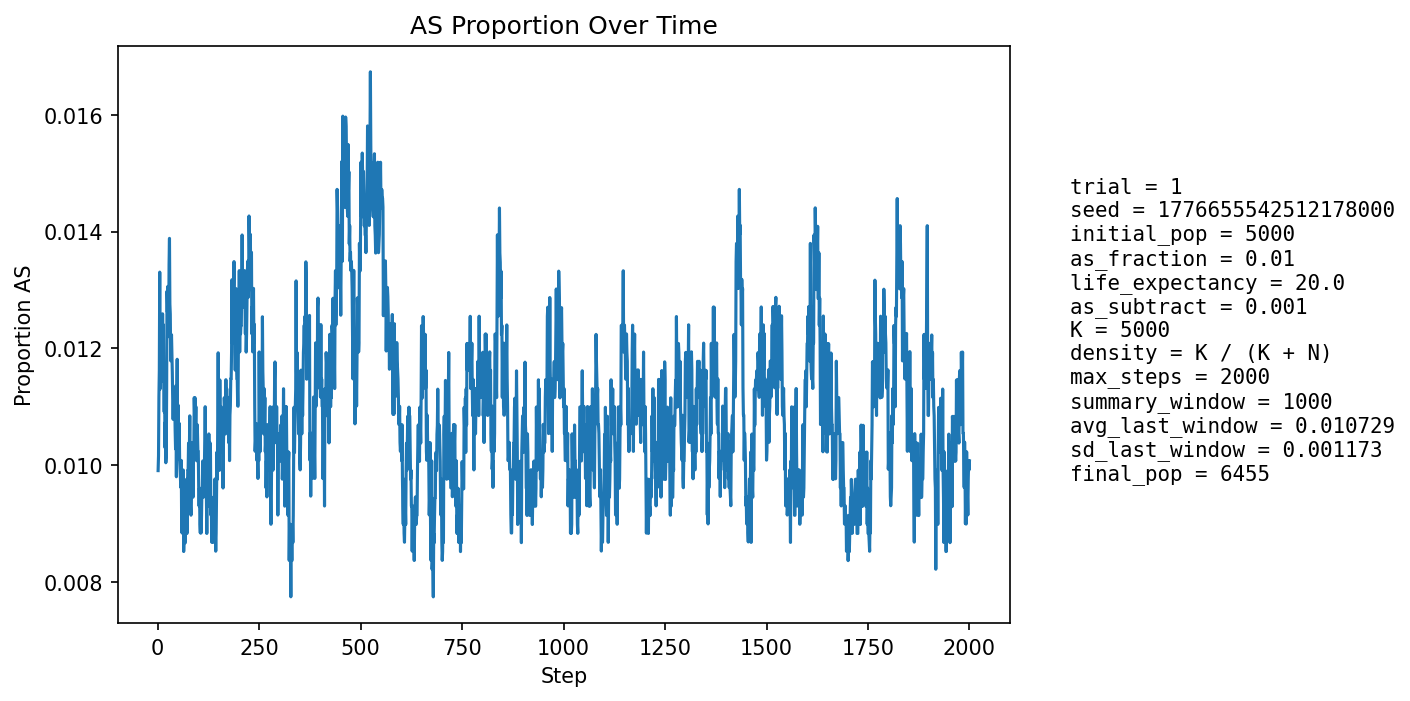

Source data for this figure (header and first rows):
step, population_size, births, newborn_AA, newborn_AS, newborn_SS, prop_newborn_AA, prop_newborn_AS, prop_newborn_SS, prop_repro_AA, prop_repro_AS, prop_AS_population
1, 5150, 1230, 1219, 11, 0, 0.9911, 0.008943, 0.0, 0.9915, 0.008537, 0.009903
2, 5219, 1216, 1207, 9, 0, 0.9926, 0.007401, 0.0, 0.9903, 0.009724, 0.01016
3, 5281, 1210, 1198, 12, 0, 0.9901, 0.009917, 0.0, 0.9899, 0.01011, 0.01117
4, 5336, 1208, 1194, 14, 0, 0.9884, 0.01159, 0.0, 0.9879, 0.01208, 0.01162
5, 5412, 1234, 1211, 23, 0, 0.9814, 0.01864, 0.0, 0.9878, 0.01216, 0.0133
6, 5486, 1250, 1243, 7, 0, 0.9944, 0.0056, 0.0, 0.9885, 0.01153, 0.0113
7, 5556, 1261, 1250, 11, 0, 0.9913, 0.008723, 0.0, 0.9887, 0.01134, 0.01152
8, 5620, 1270, 1255, 15, 0, 0.9882, 0.01181, 0.0, 0.9884, 0.01156, 0.01174
9, 5686, 1282, 1269, 13, 0, 0.9899, 0.01014, 0.0, 0.9875, 0.01249, 0.01143
10, 5753, 1295, 1277, 18, 0, 0.9861, 0.0139, 0.0, 0.9884, 0.01156, 0.01234
11, 5819, 1307, 1295, 12, 0, 0.9908, 0.009181, 0.0, 0.9886, 0.01139, 0.01186
12, 5878, 1317, 1298, 19, 0, 0.9856, 0.01443, 0.0, 0.9877, 0.01229, 0.01259
13, 5923, 1318, 1304, 14, 0, 0.9894, 0.01062, 0.0, 0.9881, 0.01185, 0.01199
14, 5967, 1323, 1305, 18, 0, 0.9864, 0.01361, 0.0, 0.9879, 0.01211, 0.0124
15, 6008, 1329, 1317, 12, 0, 0.991, 0.009029, 0.0, 0.9887, 0.01132, 0.01132
16, 6050, 1337, 1326, 11, 0, 0.9918, 0.008227, 0.0, 0.9885, 0.01155, 0.01091
17, 6085, 1343, 1327, 16, 0, 0.9881, 0.01191, 0.0, 0.9885, 0.01145, 0.01134
18, 6118, 1347, 1337, 10, 0, 0.9926, 0.007424, 0.0, 0.9883, 0.01172, 0.0103
19, 6147, 1350, 1334, 15, 1, 0.9881, 0.01111, 0.0007407, 0.989, 0.01099, 0.01074
20, 6177, 1356, 1346, 10, 0, 0.9926, 0.007375, 0.0, 0.9894, 0.01059, 0.01004
21, 6201, 1359, 1345, 14, 0, 0.9897, 0.0103, 0.0, 0.9891, 0.01087, 0.01016
22, 6222, 1361, 1340, 21, 0, 0.9846, 0.01543, 0.0, 0.9902, 0.009843, 0.01125
23, 6242, 1363, 1336, 27, 0, 0.9802, 0.01981, 0.0, 0.9899, 0.01013, 0.01298
24, 6261, 1366, 1348, 18, 0, 0.9868, 0.01318, 0.0, 0.9902, 0.009766, 0.01262
25, 6279, 1368, 1349, 19, 0, 0.9861, 0.01389, 0.0, 0.9903, 0.009734, 0.01306
26, 6296, 1372, 1356, 16, 0, 0.9883, 0.01166, 0.0, 0.989, 0.01099, 0.01271
27, 6312, 1373, 1361, 12, 0, 0.9913, 0.00874, 0.0, 0.9874, 0.01257, 0.0122
28, 6326, 1376, 1354, 22, 0, 0.984, 0.01599, 0.0, 0.9868, 0.01317, 0.01344
29, 6339, 1378, 1356, 22, 0, 0.984, 0.01597, 0.0, 0.9862, 0.01378, 0.01388
30, 6349, 1379, 1366, 13, 0, 0.9906, 0.009427, 0.0, 0.9862, 0.01375, 0.01276
31, 6357, 1379, 1364, 15, 0, 0.9891, 0.01088, 0.0, 0.9872, 0.01278, 0.01258
32, 6364, 1380, 1367, 13, 0, 0.9906, 0.00942, 0.0, 0.9869, 0.01308, 0.01179
33, 6370, 1380, 1362, 18, 0, 0.987, 0.01304, 0.0, 0.9869, 0.01307, 0.01209
34, 6377, 1381, 1363, 17, 1, 0.987, 0.01231, 0.0007241, 0.9879, 0.0121, 0.01223
35, 6386, 1383, 1368, 15, 0, 0.9892, 0.01085, 0.0, 0.9882, 0.01176, 0.0119
36, 6393, 1385, 1371, 14, 0, 0.9899, 0.01011, 0.0, 0.9886, 0.01142, 0.01158
37, 6396, 1385, 1370, 14, 1, 0.9892, 0.01011, 0.000722, 0.9886, 0.01141, 0.0111
38, 6400, 1386, 1372, 14, 0, 0.9899, 0.0101, 0.0, 0.9886, 0.0114, 0.01078
39, 6406, 1386, 1370, 16, 0, 0.9885, 0.01154, 0.0, 0.9889, 0.01108, 0.01108
40, 6410, 1387, 1370, 17, 0, 0.9877, 0.01226, 0.0, 0.9889, 0.01106, 0.01123
41, 6416, 1388, 1372, 16, 0, 0.9885, 0.01153, 0.0, 0.9893, 0.01073, 0.01107
42, 6418, 1388, 1371, 17, 0, 0.9878, 0.01225, 0.0, 0.9899, 0.0101, 0.01106
43, 6421, 1388, 1376, 12, 0, 0.9914, 0.008646, 0.0, 0.9902, 0.009782, 0.01059
44, 6424, 1388, 1377, 11, 0, 0.9921, 0.007925, 0.0, 0.9896, 0.01041, 0.01027
45, 6427, 1389, 1370, 19, 0, 0.9863, 0.01368, 0.0, 0.9893, 0.01072, 0.01136
46, 6430, 1390, 1383, 7, 0, 0.995, 0.005036, 0.0, 0.9887, 0.01134, 0.009798
47, 6434, 1389, 1371, 18, 0, 0.987, 0.01296, 0.0, 0.9893, 0.01071, 0.01104
48, 6435, 1390, 1368, 22, 0, 0.9842, 0.01583, 0.0, 0.9896, 0.01038, 0.01181
49, 6435, 1390, 1381, 9, 0, 0.9935, 0.006475, 0.0, 0.9893, 0.0107, 0.01026
50, 6438, 1390, 1374, 16, 0, 0.9885, 0.01151, 0.0, 0.9903, 0.009748, 0.01103
51, 6441, 1391, 1379, 12, 0, 0.9914, 0.008627, 0.0, 0.9896, 0.01037, 0.01056
52, 6440, 1391, 1380, 11, 0, 0.9921, 0.007908, 0.0, 0.9884, 0.01162, 0.01009
53, 6441, 1391, 1375, 16, 0, 0.9885, 0.0115, 0.0, 0.9893, 0.01068, 0.01071
54, 6444, 1391, 1380, 11, 0, 0.9921, 0.007908, 0.0, 0.989, 0.011, 0.01009
55, 6446, 1392, 1380, 12, 0, 0.9914, 0.008621, 0.0, 0.9893, 0.01068, 0.009929
56, 6446, 1391, 1379, 12, 0, 0.9914, 0.008627, 0.0, 0.99, 0.01005, 0.009774
57, 6448, 1392, 1378, 14, 0, 0.9899, 0.01006, 0.0, 0.9896, 0.01036, 0.009615
58, 6450, 1392, 1376, 16, 0, 0.9885, 0.01149, 0.0, 0.9906, 0.009416, 0.01008
59, 6451, 1392, 1385, 7, 0, 0.995, 0.005029, 0.0, 0.9906, 0.00941, 0.008991
60, 6453, 1392, 1383, 9, 0, 0.9935, 0.006466, 0.0, 0.9906, 0.009407, 0.008833
... 1,940 more rows
